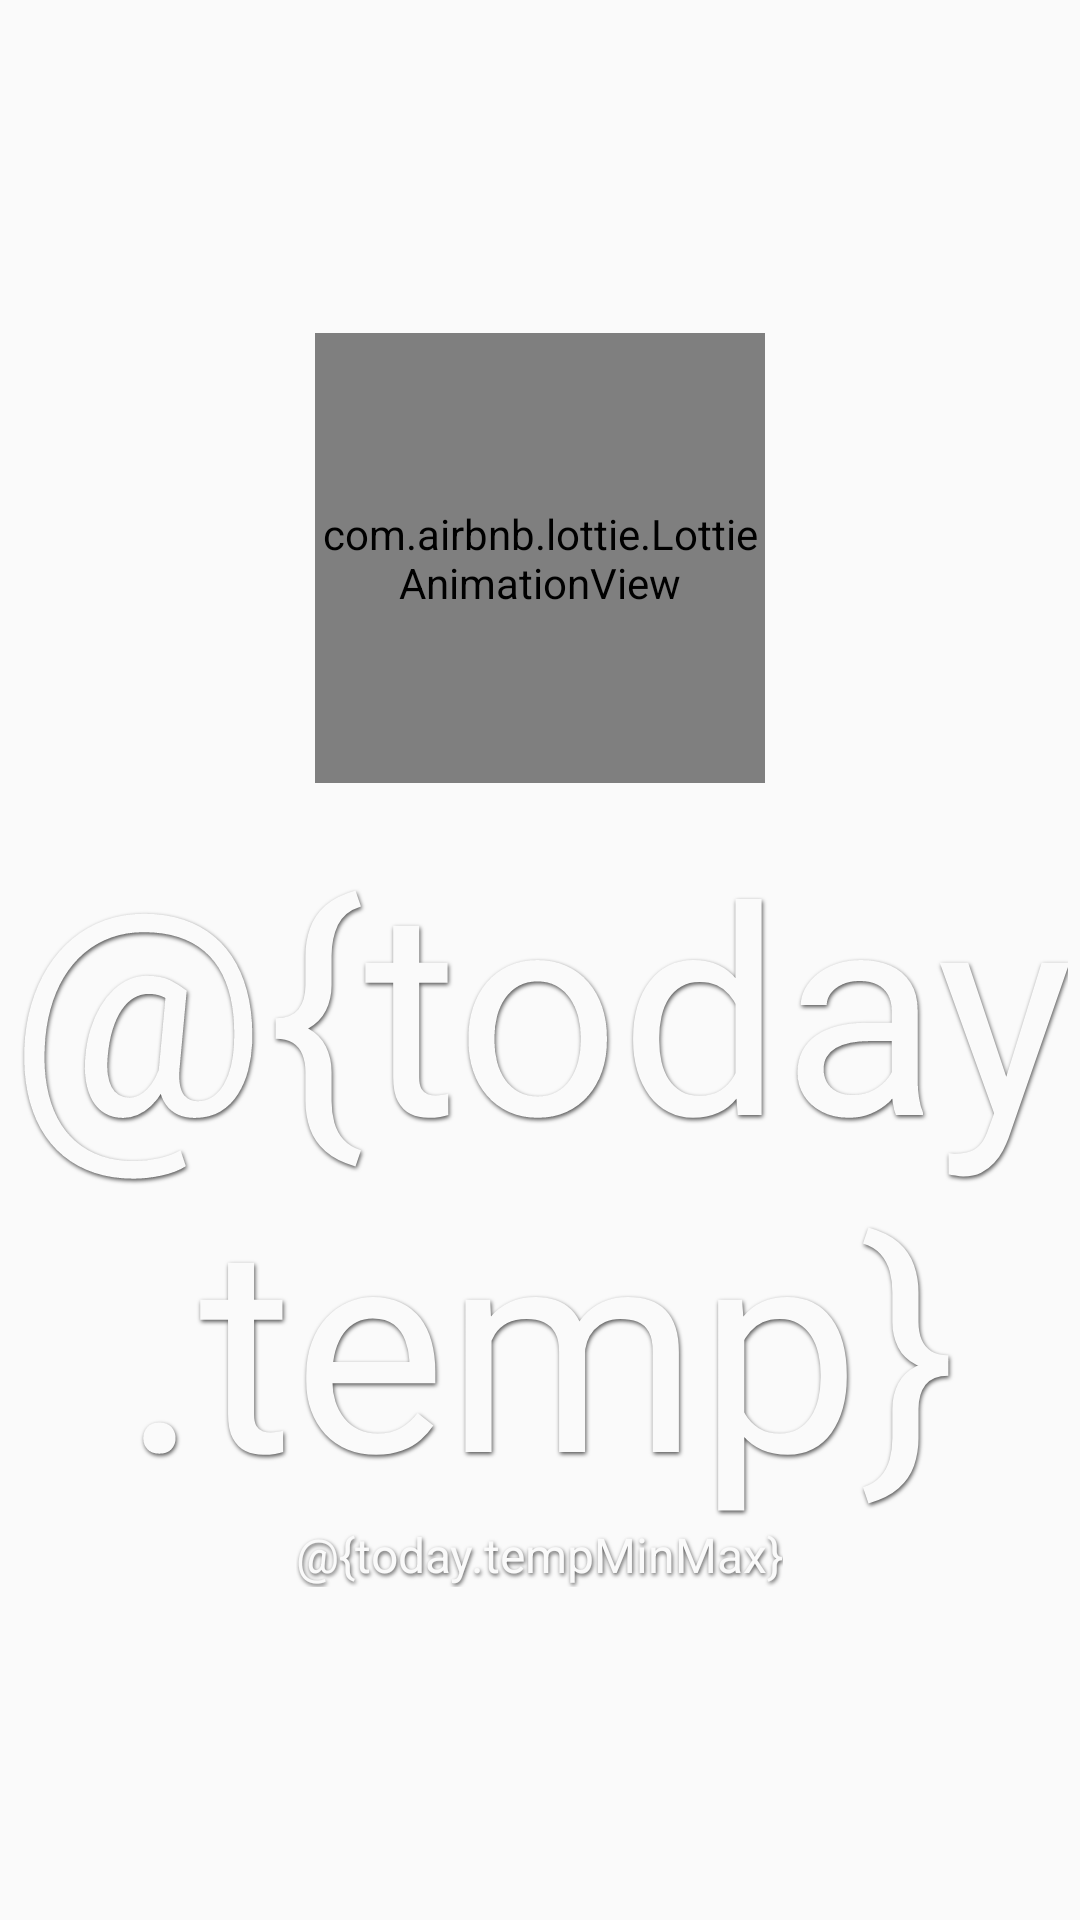

Layout XML and referenced resources for this Android screen:
<!-- AndroidManifest.xml: application theme AppTheme -->
<!-- res/layout/forecast_item.xml -->
<?xml version="1.0" encoding="utf-8"?>
<LinearLayout xmlns:android="http://schemas.android.com/apk/res/android"
    xmlns:tools="http://schemas.android.com/tools"
    xmlns:app="http://schemas.android.com/apk/res-auto"
    android:layout_width="wrap_content"
    android:layout_height="wrap_content"
    android:orientation="vertical"
    android:layout_gravity="center"
    android:gravity="center"
    android:padding="4dp"
    tools:context=".ui.forecast.ForecastFragment"
    >

    <com.airbnb.lottie.LottieAnimationView
        android:id="@+id/weather_animation"
        android:layout_width="150dp"
        android:layout_height="150dp"
        app:lottie_autoPlay="true"
        app:lottie_loop="true"
        tools:src="@drawable/ic_forecast_black_24dp"/>

    <TextView
        android:id="@+id/text_weather_description"
        style="@style/PrimaryText"
        android:layout_width="wrap_content"
        android:layout_height="wrap_content"
        android:textSize="16sp"
        tools:text="Partially cloudy"
        />

    <TextView
        android:id="@+id/text_temperature"
        style="@style/PrimaryText"
        android:layout_width="wrap_content"
        android:layout_height="wrap_content"
        android:gravity="center_horizontal"
        android:includeFontPadding="false"
        android:text="@{today.temp}"
        android:textSize="96sp"
        tools:text="12℃" />

    <TextView
        android:id="@+id/text_temp_min_max"
        style="@style/PrimaryText"
        android:layout_width="wrap_content"
        android:layout_height="wrap_content"
        android:gravity="center_horizontal"
        android:text="@{today.tempMinMax}"
        android:textSize="16sp"
        tools:text="Min: 10° ↓ · Max: 15° ↑" />



</LinearLayout>
<!-- resources referenced by this layout -->
<resources>
  <style name="PrimaryText" parent="TextAppearance.AppCompat">
          <item name="android:textColor">@color/colorPrimaryText</item>
          <item name="android:shadowColor">@color/colorTextShadow</item>
          <item name="android:shadowDx">1</item>
          <item name="android:shadowDy">2</item>
          <item name="android:shadowRadius">3</item>
      </style>
  <style name="AppTheme" parent="Theme.AppCompat.Light.NoActionBar">
          
          <item name="colorPrimary">@color/colorPrimary</item>
          <item name="colorPrimaryDark">@color/colorPrimaryDark</item>
          <item name="colorAccent">@color/colorAccent</item>
      </style>
  <color name="colorPrimaryText">#fafafa</color>
  <color name="colorTextShadow">#AA000000</color>
  <color name="colorPrimary">#2196f3</color>
  <color name="colorPrimaryDark">#0069c0</color>
  <color name="colorAccent">#fb8c00</color>
</resources>
